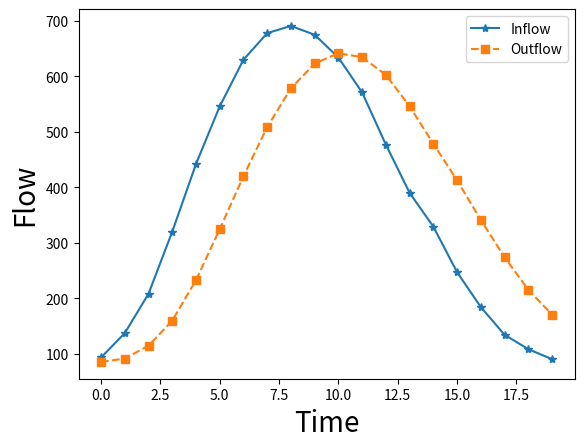

The matplotlib source for this figure:
# importamos primeramente los módulos a usar
from __future__ import division
import numpy as np

# definimos variables
I = np.array([93, 137, 208, 320, 442, 546, 630, 678, 691, 675, 634, 571, 477,
              390, 329, 247, 184, 134, 108, 90])
C1 = 0.0631
C2 = 0.3442
C3 = 0.5927

Q = np.empty(20) # definimos un array vacío
Q[0] = 85 # valor inicial del caudal

# aplicamos un bucle
for i in range(1,20):
    Q[i] = C1*I[i] + C2*I[i-1] + C3*Q[i-1]

#ahora graficamos
import matplotlib.pyplot as plt
plt.plot(I, '-*', label='Inflow')
plt.plot(Q, '--s', label='Outflow')
plt.xlabel('Time', fontsize=20)
plt.ylabel('Flow', fontsize=20)
plt.legend()
plt.savefig('muskingum.png')
